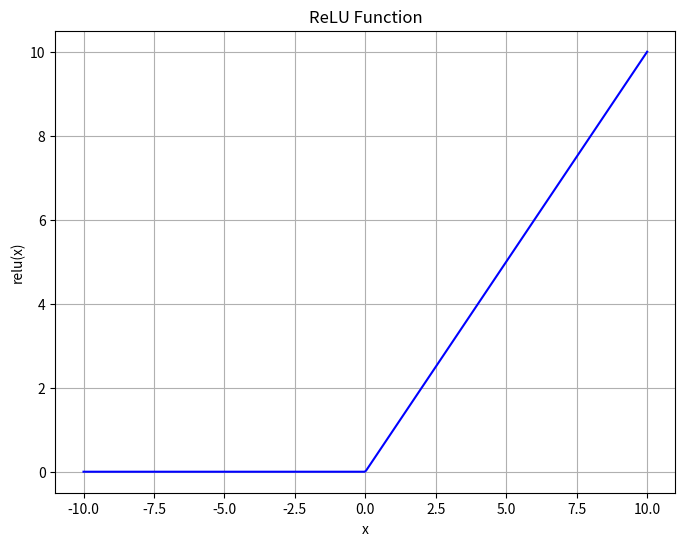

Python code for this plot:
import numpy as np
import matplotlib.pyplot as plt


def relu(x):
    return np.maximum(0, x)


x = np.linspace(-10, 10, 400)
y = relu(x)
plt.figure(figsize=(8, 6))
plt.plot(x, y, label='ReLU', color='blue')
plt.title('ReLU Function')
plt.xlabel('x')
plt.ylabel('relu(x)')
plt.grid(True)
plt.show()